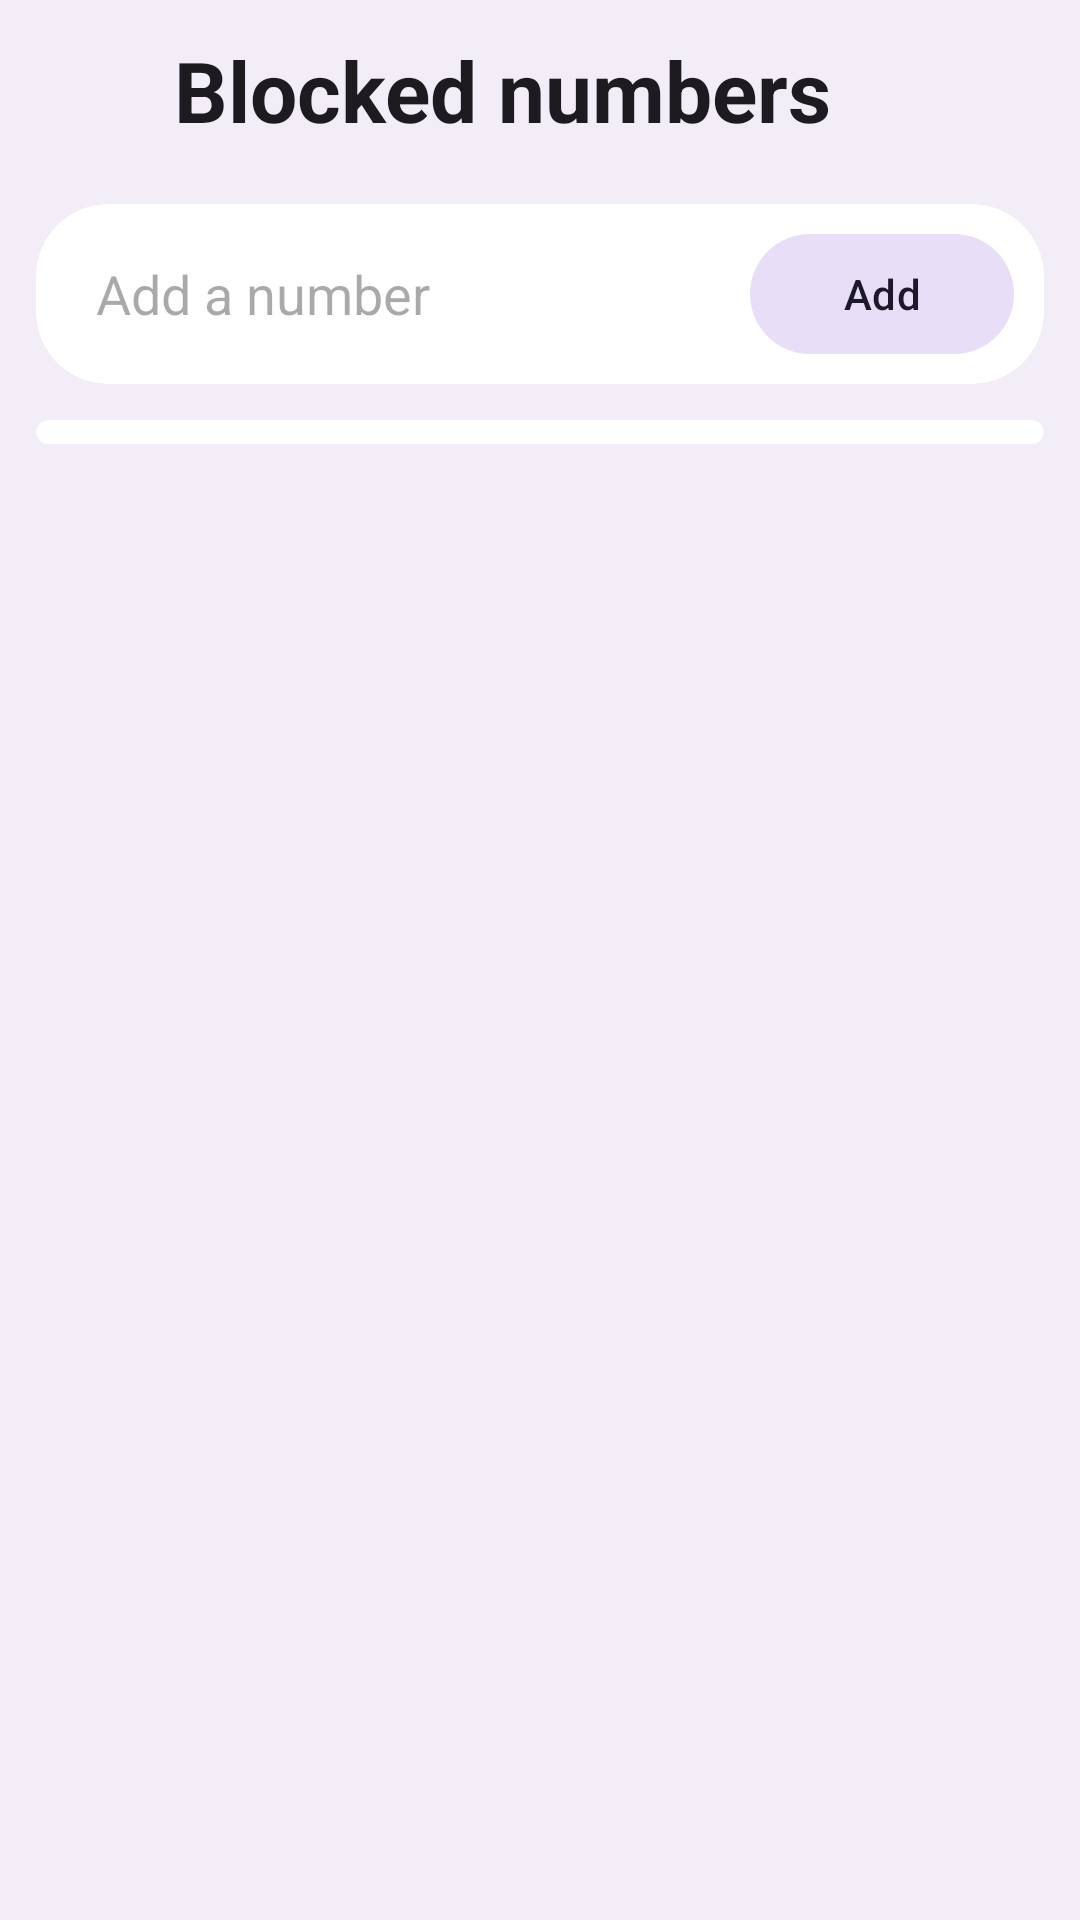

Layout XML and referenced resources for this Android screen:
<!-- AndroidManifest.xml: application theme Theme.M5Dialer -->
<!-- res/layout/activity_blocked_numbers.xml -->
<?xml version="1.0" encoding="utf-8"?>
<LinearLayout xmlns:android="http://schemas.android.com/apk/res/android"
    xmlns:app="http://schemas.android.com/apk/res-auto"
    android:layout_width="match_parent"
    android:layout_height="match_parent"
    android:background="?attr/colorSurfaceContainer"
    android:orientation="vertical"
    android:fitsSystemWindows="true">

    <LinearLayout
        android:layout_width="match_parent"
        android:layout_height="wrap_content"
        android:gravity="center_vertical"
        android:orientation="horizontal"
        android:paddingHorizontal="8dp"
        android:paddingTop="8dp"
        android:paddingBottom="6dp">

        <ImageView
            android:id="@+id/back"
            android:layout_width="44dp"
            android:layout_height="44dp"
            android:background="?attr/selectableItemBackgroundBorderless"
            android:clickable="true"
            android:focusable="true"
            android:padding="10dp"
            android:src="@drawable/ic_back"
            android:contentDescription="@string/setting_blocked"
            app:tint="?attr/colorOnSurface" />

        <TextView
            android:layout_width="0dp"
            android:layout_height="wrap_content"
            android:layout_weight="1"
            android:layout_marginStart="6dp"
            android:text="@string/setting_blocked"
            android:textColor="?attr/colorOnSurface"
            android:textSize="28sp"
            android:textStyle="bold" />
    </LinearLayout>

    <com.google.android.material.card.MaterialCardView
        style="@style/SettingsGroupCard"
        android:layout_marginTop="10dp">

        <LinearLayout
            android:layout_width="match_parent"
            android:layout_height="wrap_content"
            android:gravity="center_vertical"
            android:orientation="horizontal"
            android:paddingStart="20dp"
            android:paddingEnd="10dp"
            android:paddingVertical="6dp">

            <EditText
                android:id="@+id/addInput"
                android:layout_width="0dp"
                android:layout_height="wrap_content"
                android:layout_weight="1"
                android:background="@null"
                android:hint="@string/add_number_hint"
                android:inputType="phone"
                android:importantForAutofill="no" />

            <com.google.android.material.button.MaterialButton
                android:id="@+id/addButton"
                style="@style/Widget.Material3.Button.TonalButton"
                android:layout_width="wrap_content"
                android:layout_height="wrap_content"
                android:layout_marginStart="8dp"
                android:text="@string/action_add" />
        </LinearLayout>
    </com.google.android.material.card.MaterialCardView>

    <ScrollView
        android:layout_width="match_parent"
        android:layout_height="match_parent"
        android:scrollbars="none">

        <LinearLayout
            android:layout_width="match_parent"
            android:layout_height="wrap_content"
            android:orientation="vertical"
            android:paddingTop="12dp"
            android:paddingBottom="24dp">

            <TextView
                android:id="@+id/emptyText"
                android:layout_width="wrap_content"
                android:layout_height="wrap_content"
                android:layout_gravity="center_horizontal"
                android:layout_marginTop="40dp"
                android:text="@string/blocked_empty"
                android:textColor="?attr/colorOnSurfaceVariant"
                android:visibility="gone" />

            <com.google.android.material.card.MaterialCardView
                style="@style/SettingsGroupCard">

                <LinearLayout
                    android:id="@+id/blockedList"
                    android:layout_width="match_parent"
                    android:layout_height="wrap_content"
                    android:orientation="vertical"
                    android:paddingVertical="4dp" />
            </com.google.android.material.card.MaterialCardView>
        </LinearLayout>
    </ScrollView>

</LinearLayout>
<!-- resources referenced by this layout -->
<resources>
  <string name="action_add">Add</string>
  <string name="add_number_hint">Add a number</string>
  <string name="blocked_empty">No blocked numbers</string>
  <string name="setting_blocked">Blocked numbers</string>
  <style name="SettingsGroupCard">
          <item name="android:layout_width">match_parent</item>
          <item name="android:layout_height">wrap_content</item>
          <item name="android:layout_marginHorizontal">12dp</item>
          <item name="cardCornerRadius">24dp</item>
          <item name="cardElevation">0dp</item>
          <item name="cardBackgroundColor">?attr/colorSurfaceContainerLowest</item>
          
          <item name="strokeWidth">0dp</item>
      </style>
  <style name="Theme.M5Dialer" parent="Theme.Material3.DayNight.NoActionBar">
          
          <item name="android:statusBarColor">?attr/colorSurfaceContainer</item>
          <item name="android:navigationBarColor">?attr/colorSurfaceContainer</item>
          
          <item name="android:windowLightStatusBar">@bool/light_status_icons</item>
          <item name="android:windowLightNavigationBar">@bool/light_status_icons</item>
      </style>
</resources>
